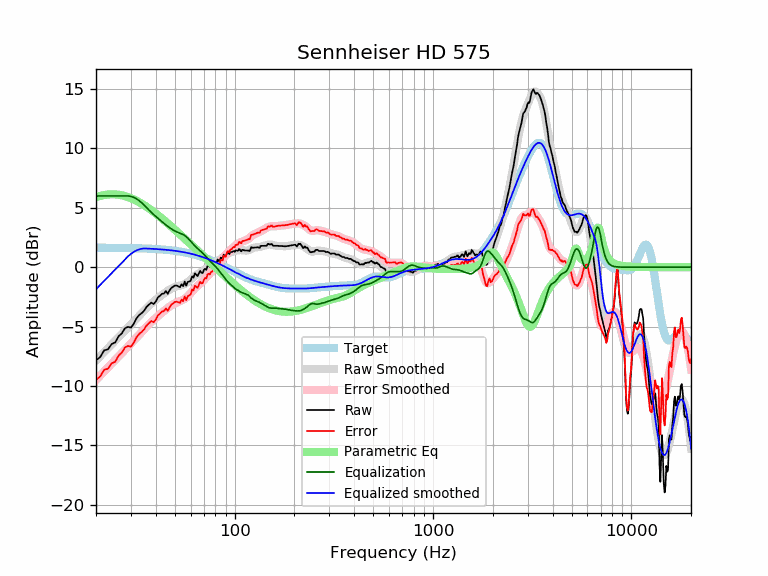

Source data for this figure (header and first rows):
frequency, raw, error, smoothed, error_smoothed, equalization, parametric_eq, equalized_raw, equalized_smoothed, target
20, -7.84, -9.48, -7.86, -9.50, 6.00, 5.90, -1.84, -1.86, 1.64
21, -7.57, -9.21, -7.50, -9.13, 6.00, 6.00, -1.57, -1.50, 1.64
22, -7.00, -8.64, -7.15, -8.78, 6.00, 6.07, -1.00, -1.15, 1.64
23, -6.92, -8.55, -6.81, -8.45, 6.00, 6.12, -0.92, -0.81, 1.63
24, -6.47, -8.10, -6.49, -8.12, 6.00, 6.14, -0.47, -0.49, 1.63
25, -6.34, -7.96, -6.19, -7.81, 6.00, 6.13, -0.34, -0.19, 1.63
26, -5.82, -7.45, -5.89, -7.52, 6.00, 6.10, 0.18, 0.11, 1.62
27, -5.57, -7.19, -5.62, -7.24, 6.00, 6.05, 0.43, 0.38, 1.62
28, -5.14, -6.76, -5.35, -6.97, 6.00, 5.99, 0.86, 0.65, 1.62
29, -5.02, -6.64, -5.09, -6.71, 6.00, 5.91, 0.98, 0.91, 1.61
30, -5.09, -6.70, -4.84, -6.45, 5.96, 5.81, 0.87, 1.12, 1.61
31, -4.77, -6.37, -4.59, -6.19, 5.88, 5.71, 1.11, 1.29, 1.60
32, -4.31, -5.91, -4.34, -5.94, 5.75, 5.60, 1.44, 1.41, 1.60
33, -4.03, -5.62, -4.10, -5.69, 5.60, 5.48, 1.57, 1.50, 1.59
34, -3.87, -5.46, -3.87, -5.45, 5.42, 5.35, 1.55, 1.55, 1.58
35, -3.65, -5.23, -3.65, -5.22, 5.22, 5.22, 1.57, 1.58, 1.58
36, -3.34, -4.91, -3.44, -5.00, 5.00, 5.08, 1.67, 1.57, 1.57
37, -3.15, -4.71, -3.24, -4.80, 4.80, 4.95, 1.65, 1.56, 1.56
38, -2.99, -4.54, -3.07, -4.62, 4.62, 4.81, 1.63, 1.55, 1.55
39, -3.10, -4.64, -2.90, -4.44, 4.44, 4.67, 1.34, 1.54, 1.54
40, -2.90, -4.43, -2.75, -4.28, 4.28, 4.52, 1.38, 1.53, 1.53
41, -2.55, -4.06, -2.61, -4.12, 4.12, 4.38, 1.58, 1.52, 1.52
42, -2.41, -3.92, -2.47, -3.97, 3.97, 4.24, 1.56, 1.51, 1.51
43, -2.24, -3.74, -2.34, -3.83, 3.83, 4.10, 1.59, 1.49, 1.49
44, -2.22, -3.70, -2.21, -3.69, 3.69, 3.96, 1.47, 1.48, 1.48
45, -2.00, -3.47, -2.10, -3.56, 3.56, 3.82, 1.56, 1.46, 1.46
46, -2.24, -3.69, -1.99, -3.44, 3.44, 3.69, 1.19, 1.45, 1.45
47, -1.94, -3.37, -1.89, -3.32, 3.32, 3.55, 1.38, 1.43, 1.43
48, -1.74, -3.16, -1.80, -3.21, 3.21, 3.42, 1.47, 1.42, 1.42
49, -1.64, -3.04, -1.73, -3.12, 3.12, 3.28, 1.48, 1.40, 1.40
50, -1.55, -2.93, -1.67, -3.04, 3.04, 3.15, 1.49, 1.38, 1.38
51, -1.54, -2.90, -1.62, -2.98, 2.98, 3.02, 1.44, 1.36, 1.36
52, -1.62, -2.96, -1.58, -2.92, 2.92, 2.89, 1.30, 1.34, 1.34
53, -1.69, -3.01, -1.55, -2.87, 2.87, 2.77, 1.18, 1.32, 1.32
54, -1.44, -2.73, -1.52, -2.81, 2.81, 2.64, 1.37, 1.29, 1.29
55, -1.60, -2.87, -1.47, -2.74, 2.74, 2.52, 1.14, 1.27, 1.27
56, -1.22, -2.46, -1.42, -2.66, 2.66, 2.40, 1.45, 1.25, 1.25
57, -1.56, -2.78, -1.35, -2.57, 2.57, 2.28, 1.01, 1.22, 1.22
58, -1.24, -2.43, -1.26, -2.45, 2.45, 2.16, 1.21, 1.19, 1.19
59, -1.22, -2.39, -1.16, -2.32, 2.32, 2.05, 1.10, 1.17, 1.17
60, -1.15, -2.29, -1.05, -2.19, 2.19, 1.94, 1.04, 1.14, 1.14
61, -0.77, -1.89, -0.94, -2.05, 2.05, 1.82, 1.27, 1.11, 1.11
62, -0.89, -1.97, -0.84, -1.92, 1.92, 1.71, 1.03, 1.08, 1.08
63, -0.51, -1.56, -0.74, -1.79, 1.79, 1.61, 1.28, 1.05, 1.05
64, -0.63, -1.65, -0.66, -1.68, 1.68, 1.50, 1.04, 1.02, 1.02
65, -0.76, -1.74, -0.59, -1.58, 1.58, 1.39, 0.82, 0.99, 0.99
66, -0.53, -1.49, -0.53, -1.48, 1.48, 1.29, 0.94, 0.95, 0.95
67, -0.32, -1.24, -0.46, -1.38, 1.38, 1.19, 1.07, 0.92, 0.92
68, -0.48, -1.36, -0.40, -1.29, 1.29, 1.09, 0.81, 0.88, 0.88
69, -0.49, -1.34, -0.33, -1.18, 1.18, 0.99, 0.69, 0.85, 0.85
70, -0.23, -1.05, -0.26, -1.08, 1.08, 0.89, 0.84, 0.81, 0.81
71, -0.13, -0.91, -0.19, -0.96, 0.96, 0.79, 0.83, 0.78, 0.78
72, -0.22, -0.96, -0.11, -0.85, 0.85, 0.70, 0.63, 0.74, 0.74
73, 0.10, -0.60, -0.04, -0.74, 0.74, 0.60, 0.84, 0.70, 0.70
74, 0.11, -0.55, 0.03, -0.63, 0.63, 0.51, 0.75, 0.66, 0.66
75, 0.02, -0.60, 0.09, -0.53, 0.53, 0.42, 0.55, 0.62, 0.62
76, 0.17, -0.42, 0.15, -0.44, 0.44, 0.33, 0.61, 0.59, 0.59
77, 0.17, -0.38, 0.20, -0.34, 0.34, 0.24, 0.51, 0.55, 0.55
78, 0.27, -0.24, 0.25, -0.25, 0.25, 0.15, 0.52, 0.51, 0.51
79, 0.32, -0.15, 0.30, -0.16, 0.16, 0.07, 0.48, 0.47, 0.47
... 553 more rows
